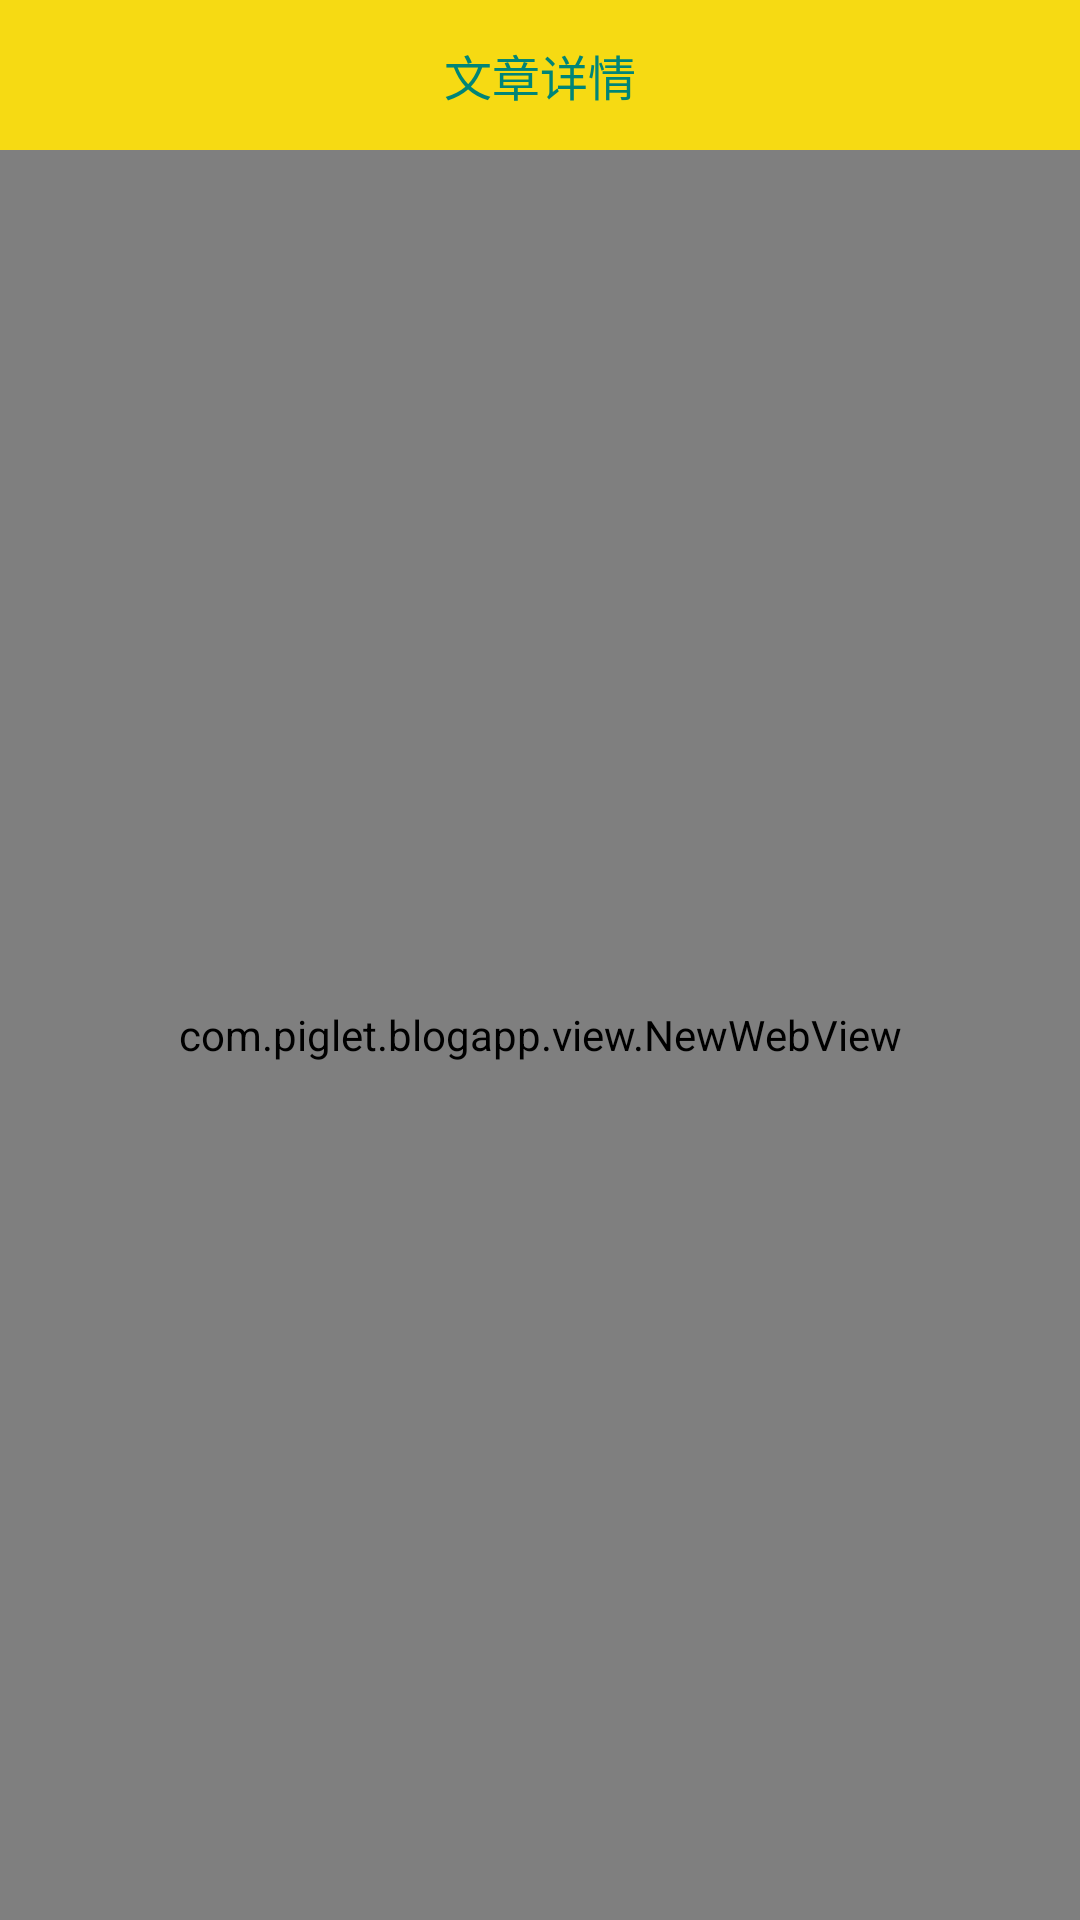

Write the Android layout XML for this screen, with the resource values it uses.
<!-- AndroidManifest.xml: application theme AppTheme -->
<!-- res/layout/activity_web_view.xml -->
<?xml version="1.0" encoding="utf-8"?>
<RelativeLayout xmlns:android="http://schemas.android.com/apk/res/android"
    xmlns:app="http://schemas.android.com/apk/res-auto"
    xmlns:tools="http://schemas.android.com/tools"
    android:layout_width="match_parent"
    android:layout_height="match_parent"
    tools:context=".WebViewActivity">
    <RelativeLayout
        android:layout_width="match_parent"
        android:layout_height="wrap_content"
        android:id="@+id/rl_title_padding"
        android:background="@color/yelloTitle"
        >
        <RelativeLayout
            android:layout_width="match_parent"
            android:layout_height="50dp"
            android:id="@+id/rl_t"
            >
            <ImageView
                android:id="@+id/gd"
                android:layout_width="wrap_content"
                android:layout_height="match_parent"
                android:layout_centerVertical="true"
                android:padding="10dp"
                android:src="@drawable/ic_arrow_back_black_24dp" />
            <TextView
                android:layout_width="wrap_content"
                android:layout_height="wrap_content"
                android:layout_centerInParent="true"
                android:textSize="16sp"
                android:textColor="@color/colorPrimary1"
                android:text="文章详情"
                />
        </RelativeLayout>
    </RelativeLayout>
    <View
        android:layout_width="match_parent"
        android:layout_height="4dp"
        android:layout_below="@id/rl_title_padding"
        android:background="@drawable/title_shape"></View>
    <com.piglet.blogapp.view.NewWebView
        android:layout_width="match_parent"
        android:layout_height="match_parent"
        android:layout_below="@id/rl_title_padding"
        android:id="@+id/web_view"
        ></com.piglet.blogapp.view.NewWebView>
</RelativeLayout>
<!-- resources referenced by this layout -->
<resources>
  <color name="colorPrimary1">#008577</color>
  <color name="yelloTitle">#f6da13</color>
  <!-- drawable title_shape (drawable) -->
  <?xml version="1.0" encoding="utf-8"?>
  <shape xmlns:android="http://schemas.android.com/apk/res/android">
      <gradient android:angle="90"
          android:startColor="@android:color/transparent"
          android:endColor="#FFC2C0C0">
      </gradient>
  </shape>
  <style name="AppTheme" parent="Theme.AppCompat.Light.DarkActionBar">
          
          <item name="colorPrimary">@color/colorPrimary</item>
          <item name="colorPrimaryDark">@color/colorPrimaryDark</item>
          <item name="colorAccent">@color/colorAccent</item>
          <item name="android:fitsSystemWindows">false</item>
          <item name="windowNoTitle">true</item>
      </style>
  <color name="colorPrimary">#F6BD13</color>
  <color name="colorPrimaryDark">#00574B</color>
  <color name="colorAccent">#D81B60</color>
</resources>
